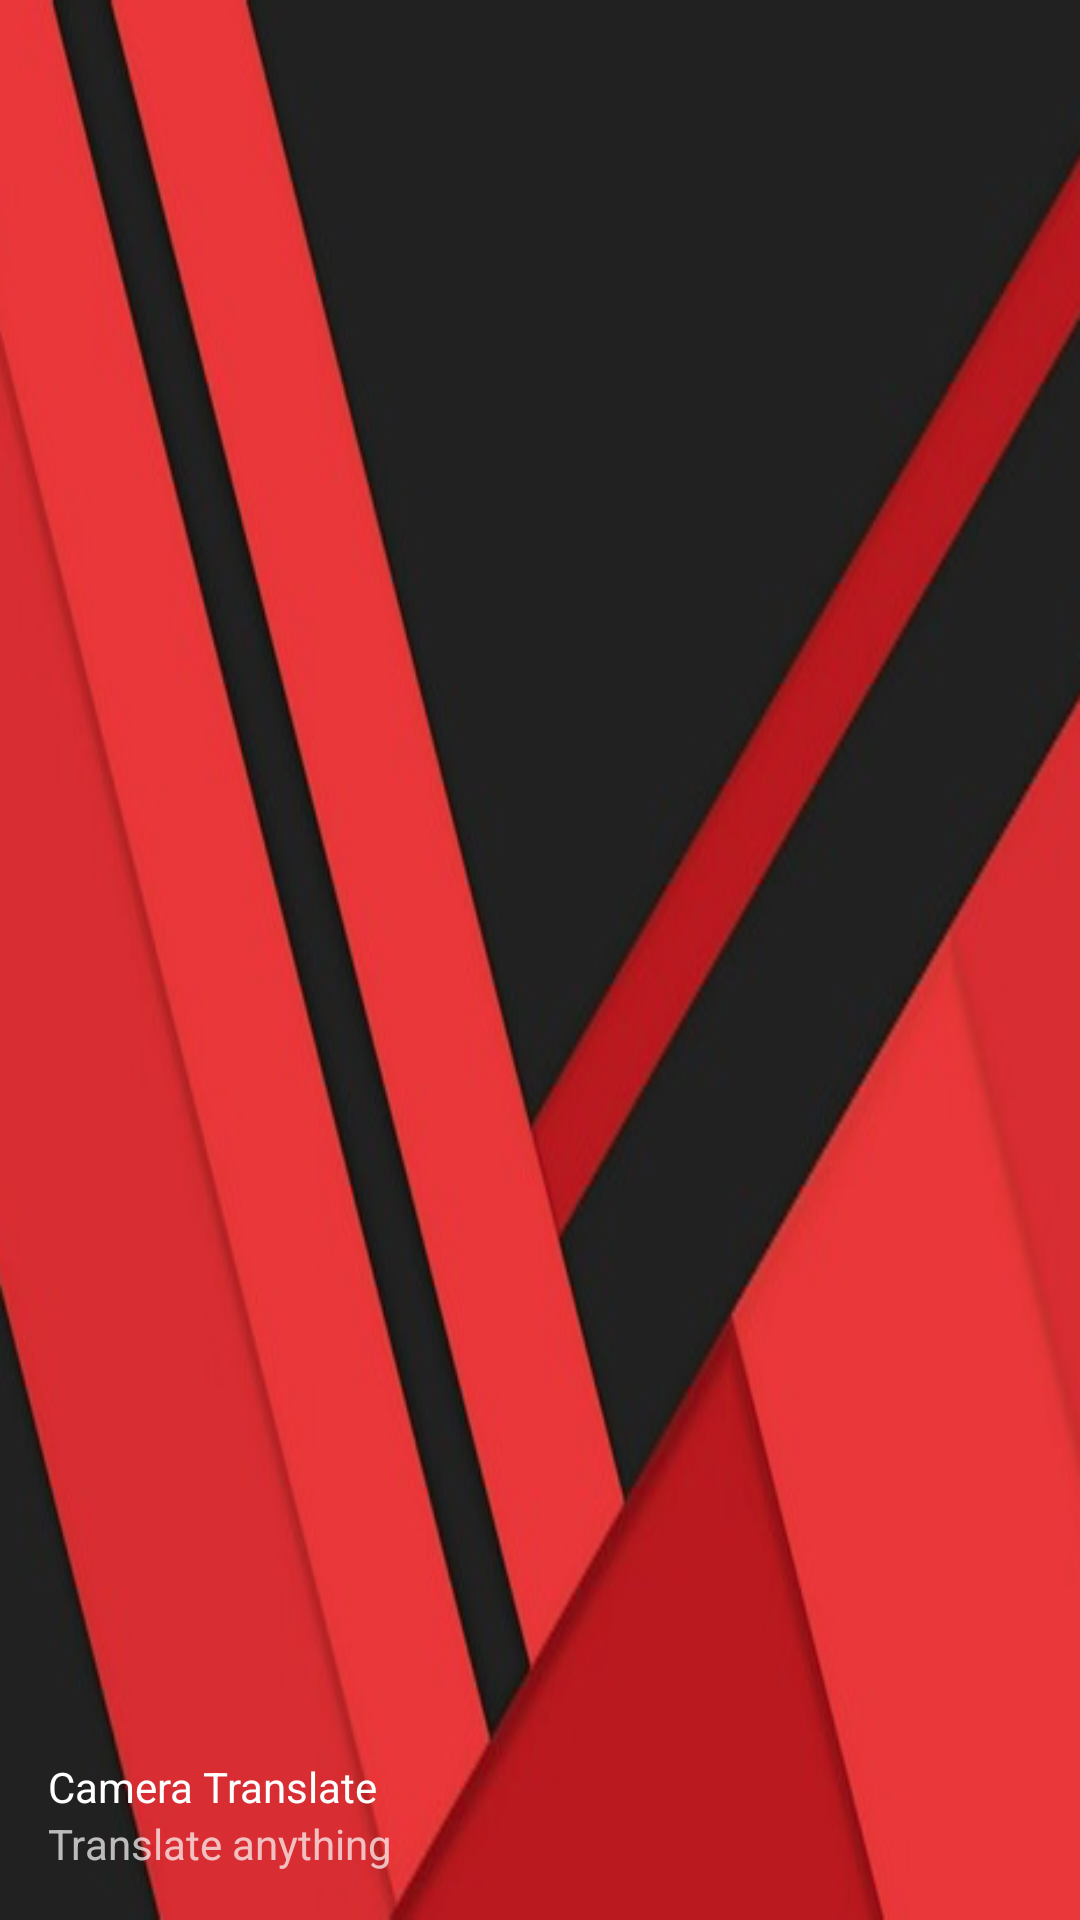

Produce the Android XML layout that renders to this screen, including the resource entries it uses.
<!-- AndroidManifest.xml: application theme AppTheme -->
<!-- res/layout/nav_header_home.xml -->
<?xml version="1.0" encoding="utf-8"?>
<LinearLayout xmlns:android="http://schemas.android.com/apk/res/android"
    xmlns:app="http://schemas.android.com/apk/res-auto"
    android:layout_width="match_parent"
    android:layout_height="210dp"
    android:background="@drawable/bg_1"
    android:gravity="bottom"
    android:orientation="vertical"
    android:paddingBottom="@dimen/activity_vertical_margin"
    android:paddingLeft="@dimen/activity_horizontal_margin"
    android:paddingRight="@dimen/activity_horizontal_margin"
    android:paddingTop="@dimen/activity_vertical_margin"
    android:theme="@style/ThemeOverlay.AppCompat.Dark">



    <TextView
        android:layout_width="match_parent"
        android:layout_height="wrap_content"
        android:paddingTop="@dimen/nav_header_vertical_spacing"
        android:text="@string/nav_header_title"
        android:textAppearance="@style/TextAppearance.AppCompat.Body1" />

    <TextView
        android:id="@+id/textView"
        android:layout_width="wrap_content"
        android:layout_height="wrap_content"
        android:text="@string/nav_header_subtitle" />

</LinearLayout>
<!-- resources referenced by this layout -->
<resources>
  <dimen name="activity_horizontal_margin">16dp</dimen>
  <dimen name="activity_vertical_margin">16dp</dimen>
  <dimen name="nav_header_vertical_spacing">8dp</dimen>
  <!-- drawable bg_1: png bitmap (drawable, 124730 bytes) -->
  <string name="nav_header_subtitle">Translate anything</string>
  <string name="nav_header_title">Camera Translate</string>
  <style name="AppTheme" parent="Theme.AppCompat.Light.DarkActionBar">
          
          <item name="colorPrimary">@color/colorPrimary</item>
          <item name="colorPrimaryDark">@color/colorPrimaryDark</item>
          <item name="colorAccent">@color/colorAccent</item>
          <item name="windowActionBar">false</item>
          <item name="windowNoTitle">true</item>
      </style>
  <color name="colorPrimary">#d50000</color>
  <color name="colorPrimaryDark">#d50000</color>
  <color name="colorAccent">#00BCD4</color>
</resources>
